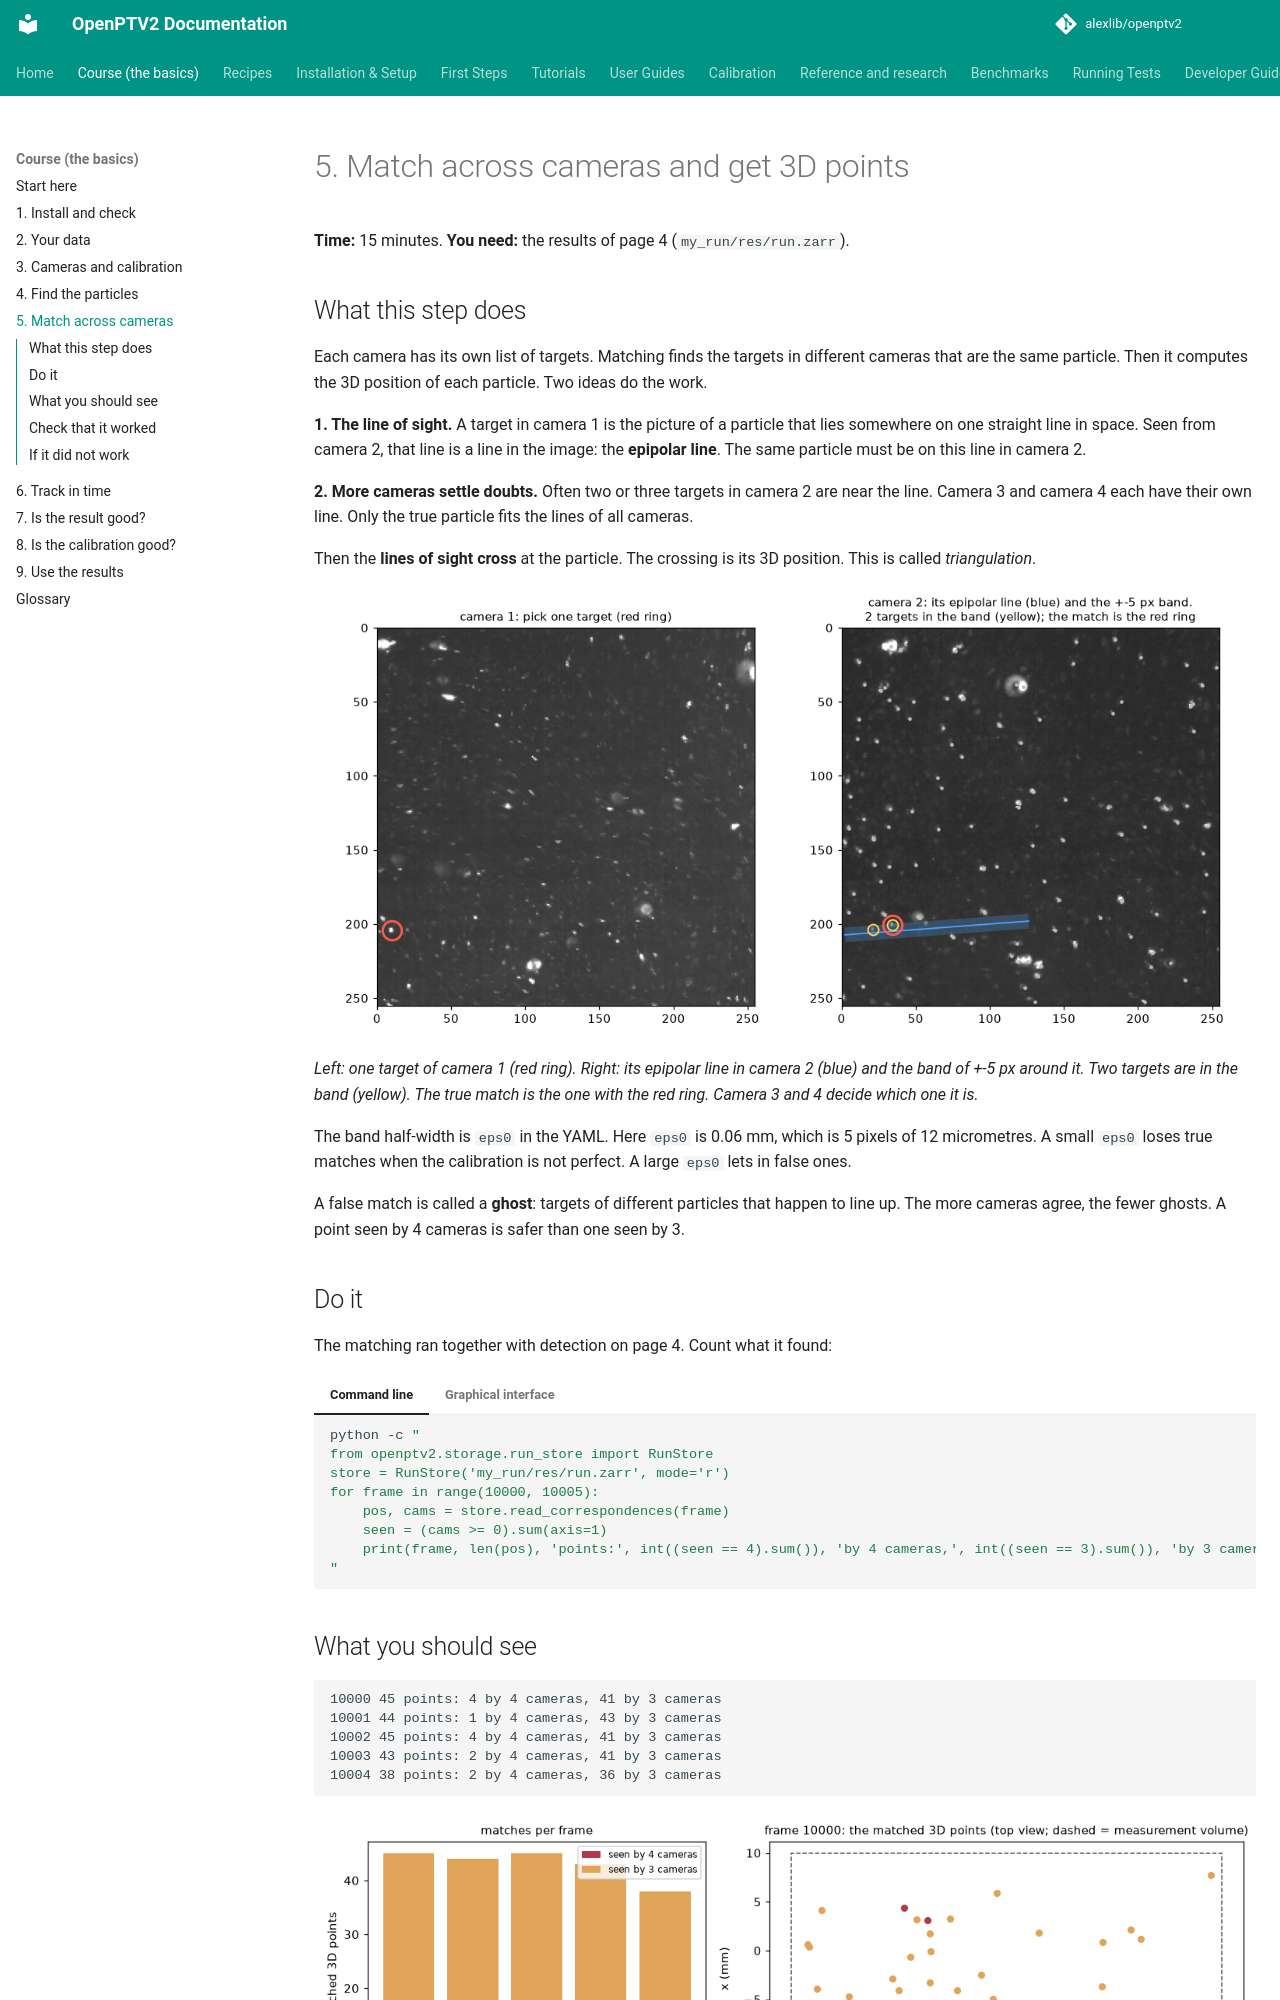

repository: alexlib/openptv2 · page: course/05-match/index.html · generator: mkdocs

# 5. Match across cameras and get 3D points

**Time:** 15 minutes. **You need:** the results of page 4 (`my_run/res/run.zarr`).

## What this step does

Each camera has its own list of targets. Matching finds the targets in different cameras that are the same particle. Then it
computes the 3D position of each particle. Two ideas do the work.

**1. The line of sight.** A target in camera 1 is the picture of a particle that lies somewhere on one straight line in space.
Seen from camera 2, that line is a line in the image: the **epipolar line**. The same particle must be on this line in
camera 2.

**2. More cameras settle doubts.** Often two or three targets in camera 2 are near the line. Camera 3 and camera 4 each have
their own line. Only the true particle fits the lines of all cameras.

Then the **lines of sight cross** at the particle. The crossing is its 3D position. This is called *triangulation*.

![An epipolar line in camera 2](figures/epipolar.png)

*Left: one target of camera 1 (red ring). Right: its epipolar line in camera 2 (blue) and the band of +-5 px around it. Two
targets are in the band (yellow). The true match is the one with the red ring. Camera 3 and 4 decide which one it is.*

The band half-width is `eps0` in the YAML. Here `eps0` is 0.06 mm, which is 5 pixels of 12 micrometres. A small `eps0` loses
true matches when the calibration is not perfect. A large `eps0` lets in false ones.

A false match is called a **ghost**: targets of different particles that happen to line up. The more cameras agree, the fewer
ghosts. A point seen by 4 cameras is safer than one seen by 3.

## Do it

The matching ran together with detection on page 4. Count what it found:

=== "Command line"

    ```bash
    python -c "
    from openptv2.storage.run_store import RunStore
    store = RunStore('my_run/res/run.zarr', mode='r')
    for frame in range(10000, 10005):
        pos, cams = store.read_correspondences(frame)
        seen = (cams >= 0).sum(axis=1)
        print(frame, len(pos), 'points:', int((seen == 4).sum()), 'by 4 cameras,', int((seen == 3).sum()), 'by 3 cameras')
    "
    ```

=== "Graphical interface"

    Choose **Preprocess → Correspondences** (after **Image coord**). The marks of matched particles change colour: yellow
    for 2 cameras, green for 3, red for 4.

    ![The window after Correspondences](figures/gui_3_match.png)

    *The coloured marks are small, as on page 4.*

    To process all frames at once, choose **Sequence → Sequence without display**.
